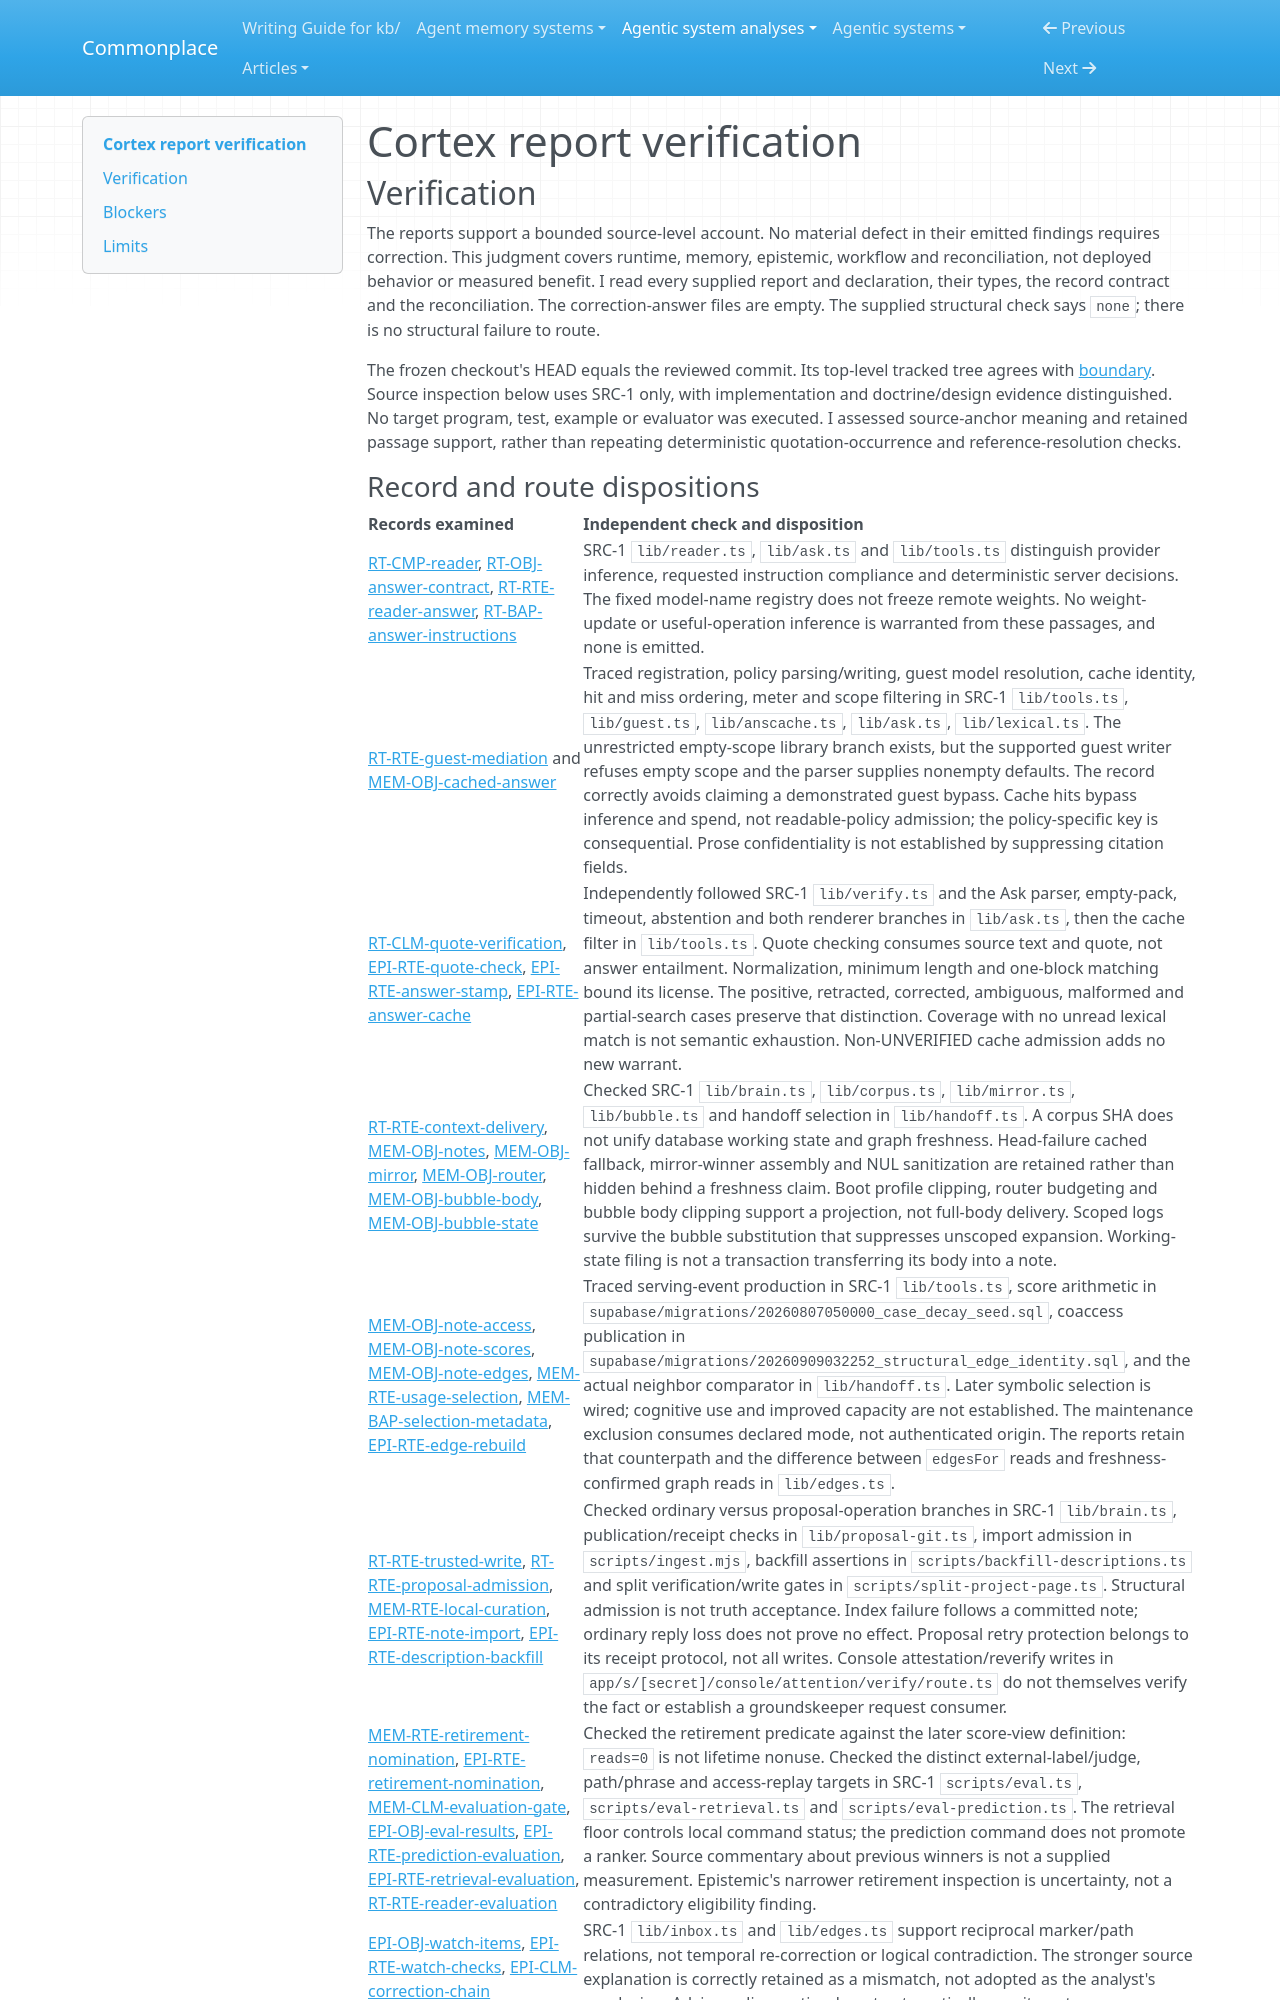

repository: zby/commonplace · page: agentic-system-analyses/retained/obelyth--cortex/report-verification/index.html · generator: mkdocs

---
type: agentic-system-analyses/types/agentic-system-verification.md
description: "Independent report verification of Cortex's memory service and shipped maintenance paths at the frozen Git boundary."
run-id: AAS-2026-11-07-cortex-6101286707a0-01
reviewed-boundary: "65d449a3275eee51efd6ce0c275572806ee9d553"
---

# Cortex report verification

## Verification

The reports support a bounded source-level account. No material defect in their emitted findings requires correction. This judgment covers runtime, memory, epistemic, workflow and reconciliation, not deployed behavior or measured benefit. I read every supplied report and declaration, their types, the record contract and the reconciliation. The correction-answer files are empty. The supplied structural check says `none`; there is no structural failure to route.

The frozen checkout's HEAD equals the reviewed commit. Its top-level tracked tree agrees with [boundary](boundary.md#boundary-and-evidence). Source inspection below uses SRC-1 only, with implementation and doctrine/design evidence distinguished. No target program, test, example or evaluator was executed. I assessed source-anchor meaning and retained passage support, rather than repeating deterministic quotation-occurrence and reference-resolution checks.
